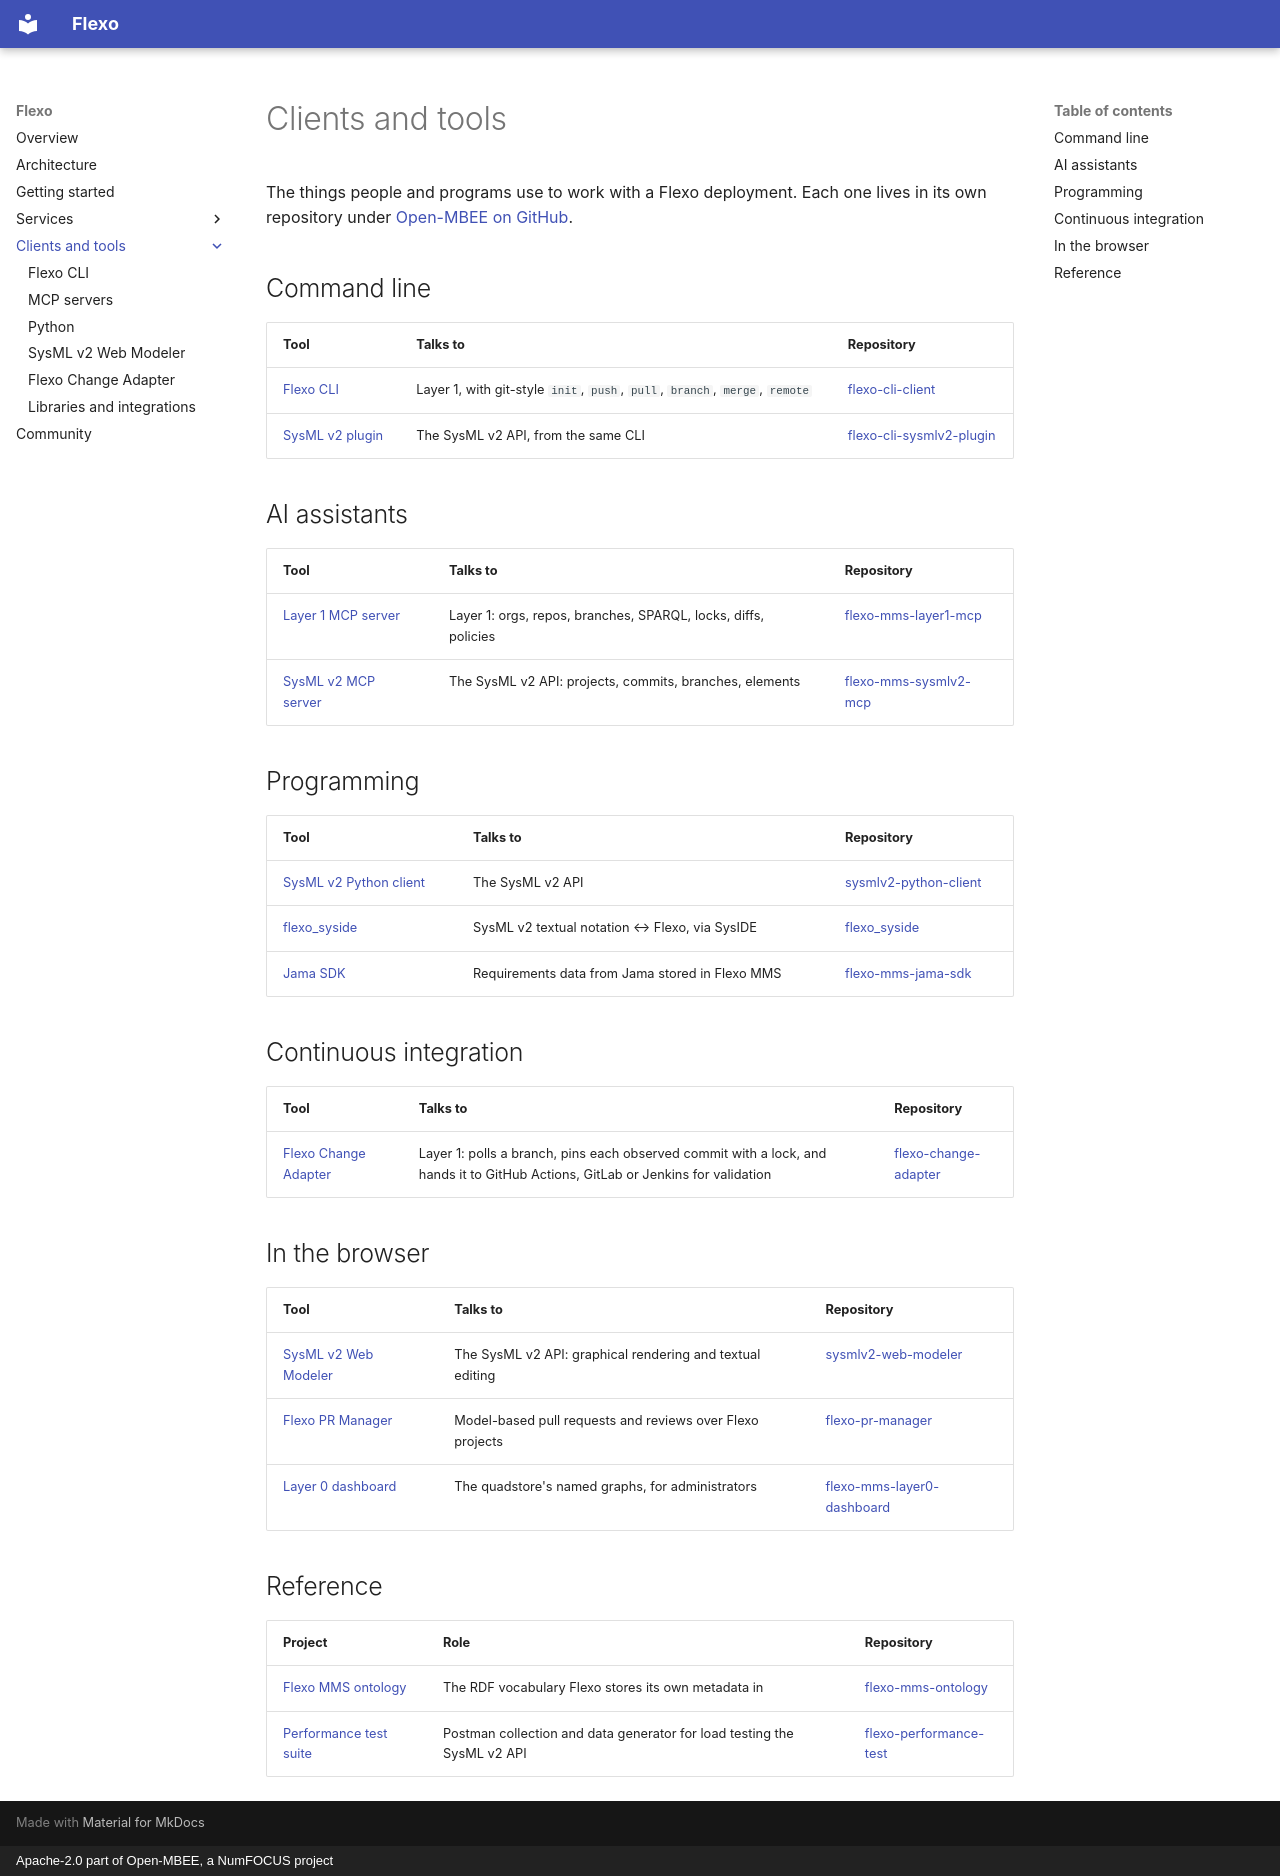

repository: Open-MBEE/flexo-mms.openmbee.org · page: tools/index.html · generator: mkdocs · copyright: Apache-2.0 part of Open-MBEE, a NumFOCUS project

# Clients and tools

The things people and programs use to work with a Flexo deployment. Each one lives in its
own repository under [Open-MBEE on GitHub](https://github.com/Open-MBEE).

## Command line

| Tool | Talks to | Repository |
| --- | --- | --- |
| [Flexo CLI](cli.md) | Layer 1, with git-style `init`, `push`, `pull`, `branch`, `merge`, `remote` | [flexo-cli-client](https://github.com/Open-MBEE/flexo-cli-client) |
| [SysML v2 plugin](cli.md#sysml-v2-plugin) | The SysML v2 API, from the same CLI | [flexo-cli-sysmlv2-plugin](https://github.com/Open-MBEE/flexo-cli-sysmlv2-plugin) |

## AI assistants

| Tool | Talks to | Repository |
| --- | --- | --- |
| [Layer 1 MCP server](mcp.md#layer-1-mcp-server) | Layer 1: orgs, repos, branches, SPARQL, locks, diffs, policies | [flexo-mms-layer1-mcp](https://github.com/Open-MBEE/flexo-mms-layer1-mcp) |
| [SysML v2 MCP server](mcp.md#sysml-v2-mcp-server) | The SysML v2 API: projects, commits, branches, elements | [flexo-mms-sysmlv2-mcp](https://github.com/Open-MBEE/flexo-mms-sysmlv2-mcp) |

## Programming

| Tool | Talks to | Repository |
| --- | --- | --- |
| [SysML v2 Python client](python.md) | The SysML v2 API | [sysmlv2-python-client](https://github.com/Open-MBEE/sysmlv2-python-client) |
| [flexo_syside](python.md#flexo_syside) | SysML v2 textual notation ↔ Flexo, via SysIDE | [flexo_syside](https://github.com/Open-MBEE/flexo_syside) |
| [Jama SDK](libraries.md#jama-sdk) | Requirements data from Jama stored in Flexo MMS | [flexo-mms-jama-sdk](https://github.com/Open-MBEE/flexo-mms-jama-sdk) |

## Continuous integration

| Tool | Talks to | Repository |
| --- | --- | --- |
| [Flexo Change Adapter](change-adapter.md) | Layer 1: polls a branch, pins each observed commit with a lock, and hands it to GitHub Actions, GitLab or Jenkins for validation | [flexo-change-adapter](https://github.com/Open-MBEE/flexo-change-adapter) |

## In the browser

| Tool | Talks to | Repository |
| --- | --- | --- |
| [SysML v2 Web Modeler](web-modeler.md) | The SysML v2 API: graphical rendering and textual editing | [sysmlv2-web-modeler](https://github.com/Open-MBEE/sysmlv2-web-modeler) |
| [Flexo PR Manager](libraries.md#flexo-pr-manager) | Model-based pull requests and reviews over Flexo projects | [flexo-pr-manager](https://github.com/Open-MBEE/flexo-pr-manager) |
| [Layer 0 dashboard](../services/dashboard.md) | The quadstore's named graphs, for administrators | [flexo-mms-layer0-dashboard](https://github.com/Open-MBEE/flexo-mms-layer0-dashboard) |

## Reference

| Project | Role | Repository |
| --- | --- | --- |
| [Flexo MMS ontology](libraries.md#flexo-mms-ontology) | The RDF vocabulary Flexo stores its own metadata in | [flexo-mms-ontology](https://github.com/Open-MBEE/flexo-mms-ontology) |
| [Performance test suite](libraries.md#performance-test-suite) | Postman collection and data generator for load testing the SysML v2 API | [flexo-performance-test](https://github.com/Open-MBEE/flexo-performance-test) |
